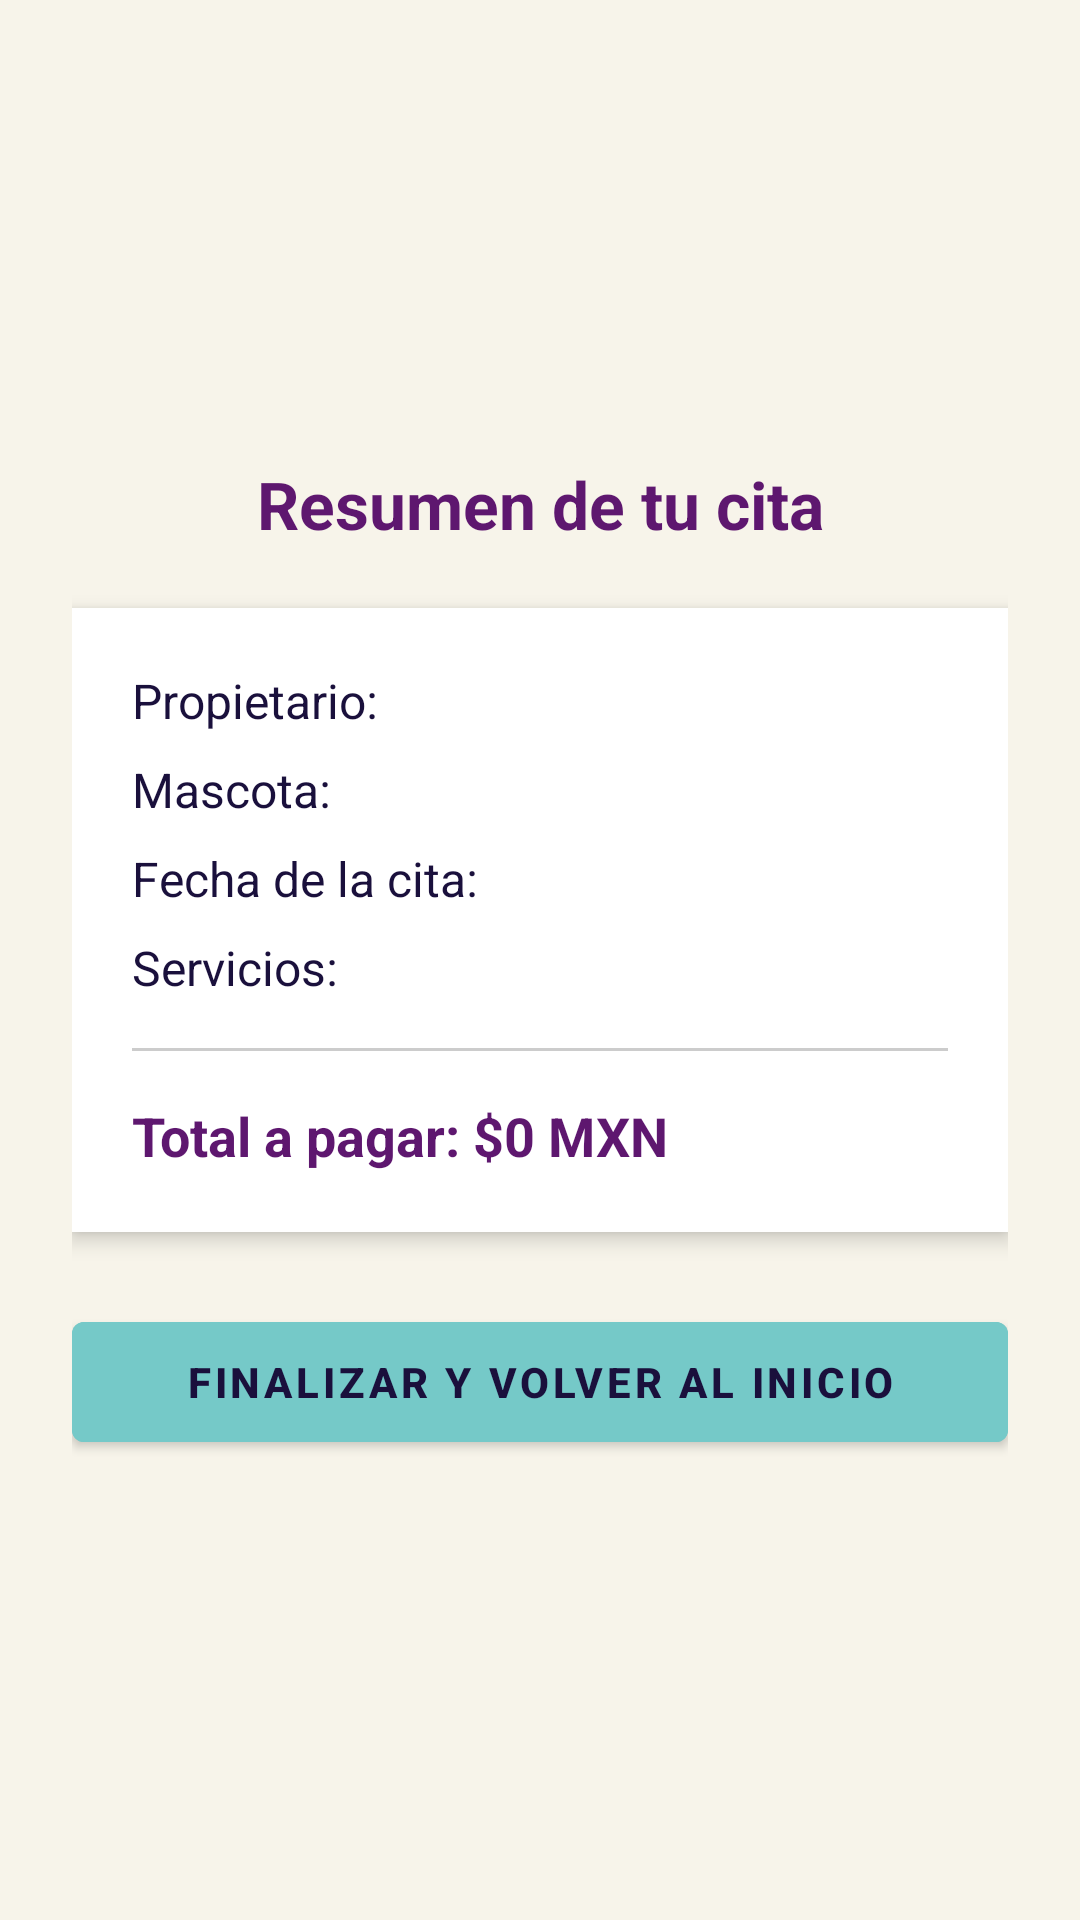

The Android layout XML behind this screen, and the referenced resources:
<!-- AndroidManifest.xml: activity theme Theme.VETSERVICE2GO.FondoClaro -->
<!-- res/layout/activity_resumen.xml -->
<?xml version="1.0" encoding="utf-8"?>
<LinearLayout xmlns:android="http://schemas.android.com/apk/res/android"
    android:layout_width="match_parent"
    android:layout_height="match_parent"
    android:orientation="vertical"
    android:gravity="center"
    android:padding="24dp">

    <TextView
        android:layout_width="match_parent"
        android:layout_height="wrap_content"
        android:layout_marginBottom="20dp"
        android:gravity="center"
        android:text="Resumen de tu cita"
        android:textColor="#5E176F"
        android:textSize="22sp"
        android:textStyle="bold" />

    
    <LinearLayout
        android:layout_width="match_parent"
        android:layout_height="wrap_content"
        android:orientation="vertical"
        android:background="#FFFFFF"
        android:padding="20dp"
        android:elevation="4dp"
        android:layout_marginBottom="24dp">

        
        <ImageView
            android:id="@+id/ivMascotaResumen"
            android:layout_width="110dp"
            android:layout_height="110dp"
            android:layout_gravity="center_horizontal"
            android:layout_marginBottom="16dp"
            android:background="#F3F1EA"
            android:contentDescription="Foto de la mascota"
            android:scaleType="centerCrop"
            android:visibility="gone"/>

        <TextView
            android:id="@+id/tvPropietarioResumen"
            android:layout_width="match_parent"
            android:layout_height="wrap_content"
            android:text="Propietario:"
            android:textSize="16sp"
            android:textColor="#1A103C"
            android:layout_marginBottom="8dp"/>

        <TextView
            android:id="@+id/tvMascotaResumen"
            android:layout_width="match_parent"
            android:layout_height="wrap_content"
            android:text="Mascota:"
            android:textSize="16sp"
            android:textColor="#1A103C"
            android:layout_marginBottom="8dp"/>

        <TextView
            android:id="@+id/tvFechaResumen"
            android:layout_width="match_parent"
            android:layout_height="wrap_content"
            android:text="Fecha de la cita:"
            android:textSize="16sp"
            android:textColor="#1A103C"
            android:layout_marginBottom="8dp"/>

        <TextView
            android:id="@+id/tvServiciosResumen"
            android:layout_width="match_parent"
            android:layout_height="wrap_content"
            android:text="Servicios:"
            android:textSize="16sp"
            android:textColor="#1A103C"
            android:layout_marginBottom="16dp"/>

        <View
            android:layout_width="match_parent"
            android:layout_height="1dp"
            android:background="#CCCCCC"
            android:layout_marginBottom="16dp"/>

        <TextView
            android:id="@+id/tvTotalResumen"
            android:layout_width="match_parent"
            android:layout_height="wrap_content"
            android:text="Total a pagar: $0 MXN"
            android:textSize="18sp"
            android:textStyle="bold"
            android:textColor="#5E176F"/>

    </LinearLayout>

    
    <Button
        android:id="@+id/btnFinalizar"
        android:layout_width="match_parent"
        android:layout_height="52dp"
        android:text="FINALIZAR Y VOLVER AL INICIO"
        android:textStyle="bold"
        android:backgroundTint="#75C9C8"
        android:textColor="#1A103C"/>

</LinearLayout>
<!-- resources referenced by this layout -->
<resources>
  <style name="Theme.VETSERVICE2GO.FondoClaro">
          <item name="android:windowLightStatusBar">true</item>
      </style>
</resources>
